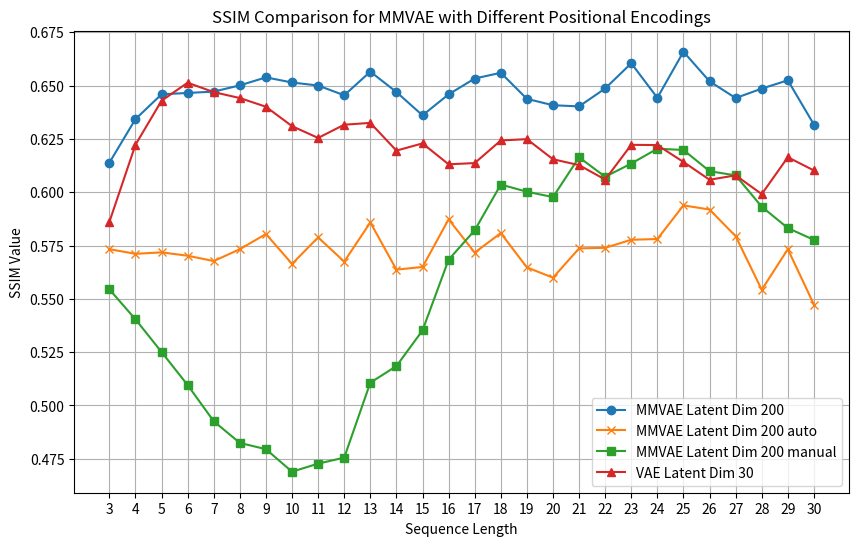

Source code (Python):
import numpy as np
import matplotlib.pyplot as plt


vae_30 = [np.float32(0.5860825), np.float32(0.62228125), np.float32(0.6429395), np.float32(0.65139306), np.float32(0.64696264), np.float32(0.64419407), np.float32(0.6401189), np.float32(0.6310025), np.float32(0.6254809), np.float32(0.6316891), np.float32(0.63253856), np.float32(0.6195329), np.float32(0.6229145), np.float32(0.61310697), np.float32(0.6136863), np.float32(0.6242935), np.float32(0.6249187), np.float32(0.6154825), np.float32(0.61272216), np.float32(0.60594773), np.float32(0.62225276), np.float32(0.6221228), np.float32(0.61420214), np.float32(0.60586256), np.float32(0.6079289), np.float32(0.5991249), np.float32(0.61642087), np.float32(0.6102206)]
mmvae_200 = [np.float32(0.6138557), np.float32(0.63431495), np.float32(0.64595973), np.float32(0.6465755), np.float32(0.647229), np.float32(0.6501415), np.float32(0.6538948), np.float32(0.6514886), np.float32(0.65006125), np.float32(0.64549446), np.float32(0.6565754), np.float32(0.64701277), np.float32(0.63608694), np.float32(0.64591813), np.float32(0.6533551), np.float32(0.6560473), np.float32(0.64381117), np.float32(0.6408198), np.float32(0.6402793), np.float32(0.6486872), np.float32(0.6605083), np.float32(0.64429694), np.float32(0.6659268), np.float32(0.6520394), np.float32(0.64418834), np.float32(0.64862436), np.float32(0.6525227), np.float32(0.63173914)]
mmvae_200_p = [0.5732753896438801, 0.5711085104417101, 0.57179810512245, 0.5702119679274206, 0.5677236842914163, 0.5732788217258963, 0.5804030973095078, 0.5663822062039455, 0.5788177181692684, 0.5674581222505455, 0.5858514202677685, 0.5637049992507863, 0.564926254689394, 0.5872974983829865, 0.5716743755408309, 0.5808443127267332, 0.5647381297342337, 0.5599220169070583, 0.5736579389219553, 0.5739305950701237, 0.5777042437058229, 0.5780573746850414, 0.5938342298780169, 0.5918955033240111, 0.5793652005560763, 0.5542558409343256, 0.5732919449366413, 0.5473294688595666]
mmvae_200_p_m = [0.5544358225794764, 0.5403766272383156, 0.5250441029493718, 0.5095194817963009, 0.49255183962321725, 0.48238832017476546, 0.4794601784185604, 0.46888391593826256, 0.4726862266440602, 0.47549676335600005, 0.5106670862954595, 0.5184398434847315, 0.5351660578095134, 0.5683622263810214, 0.5821471782824532, 0.6036179153675056, 0.6002389800966166, 0.5977433778895628, 0.6163928704992147, 0.6072573817389852, 0.6134655317434898, 0.6204231586908141, 0.619833234979325, 0.6098869437756745, 0.6079004456599554, 0.5932120180854173, 0.5831912290124059, 0.5776507595572808]

def plot_ssim_comparison():
    """
    Plot the SSIM values for MMVAE with and without positional encoding.
    """
    plt.figure(figsize=(10, 6))
    plt.plot(range(3, 31), mmvae_200, marker='o', label='MMVAE Latent Dim 200')
    plt.plot(range(3, 31), mmvae_200_p, marker='x', label='MMVAE Latent Dim 200 auto')
    plt.plot(range(3, 31), mmvae_200_p_m, marker='s', label='MMVAE Latent Dim 200 manual')
    plt.plot(range(3, 31), vae_30, marker='^', label='VAE Latent Dim 30')
    
    plt.title('SSIM Comparison for MMVAE with Different Positional Encodings')
    plt.xlabel('Sequence Length')
    plt.ylabel('SSIM Value')
    plt.xticks(range(3, 31))
    plt.grid(True)
    plt.legend()
    
    plt.savefig("mmvae_ssim_comparison_prop.png", dpi=500)
    plt.show()

if __name__ == "__main__":
    plot_ssim_comparison()